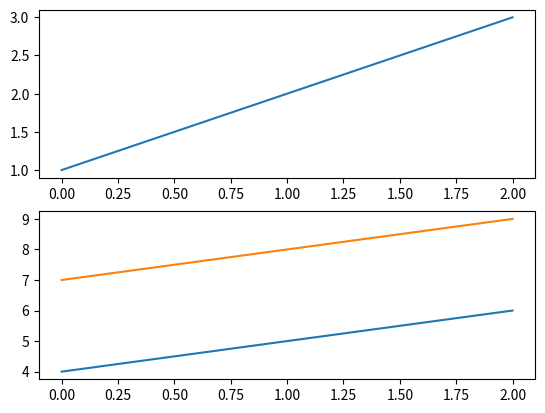
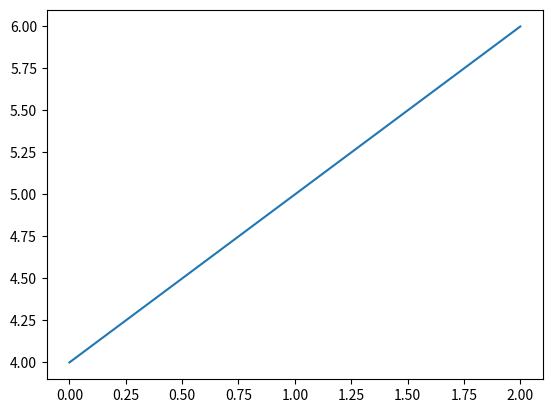

The matplotlib source for these figures, in order:
import numpy as np 
from matplotlib import pyplot as plt


plt.figure(1)   #first figure
plt.subplot(211)
plt.plot (np.array([1,2,3]))
plt.subplot(212)
plt.plot (np.array([4,5,6]))
# plt.subplot(213)
plt.plot (np.array([7,8,9]))

plt.figure(1)   #first figure current;

plt.figure(2)   #second figure
plt.plot (np.array([4,5,6]))
plt.figure(3)   #first figure current;

plt.subplot(211)    #make subplot(211) in the first figure

plt.title('Easy as 1,2,3') #subplot 211 

plt.show()
